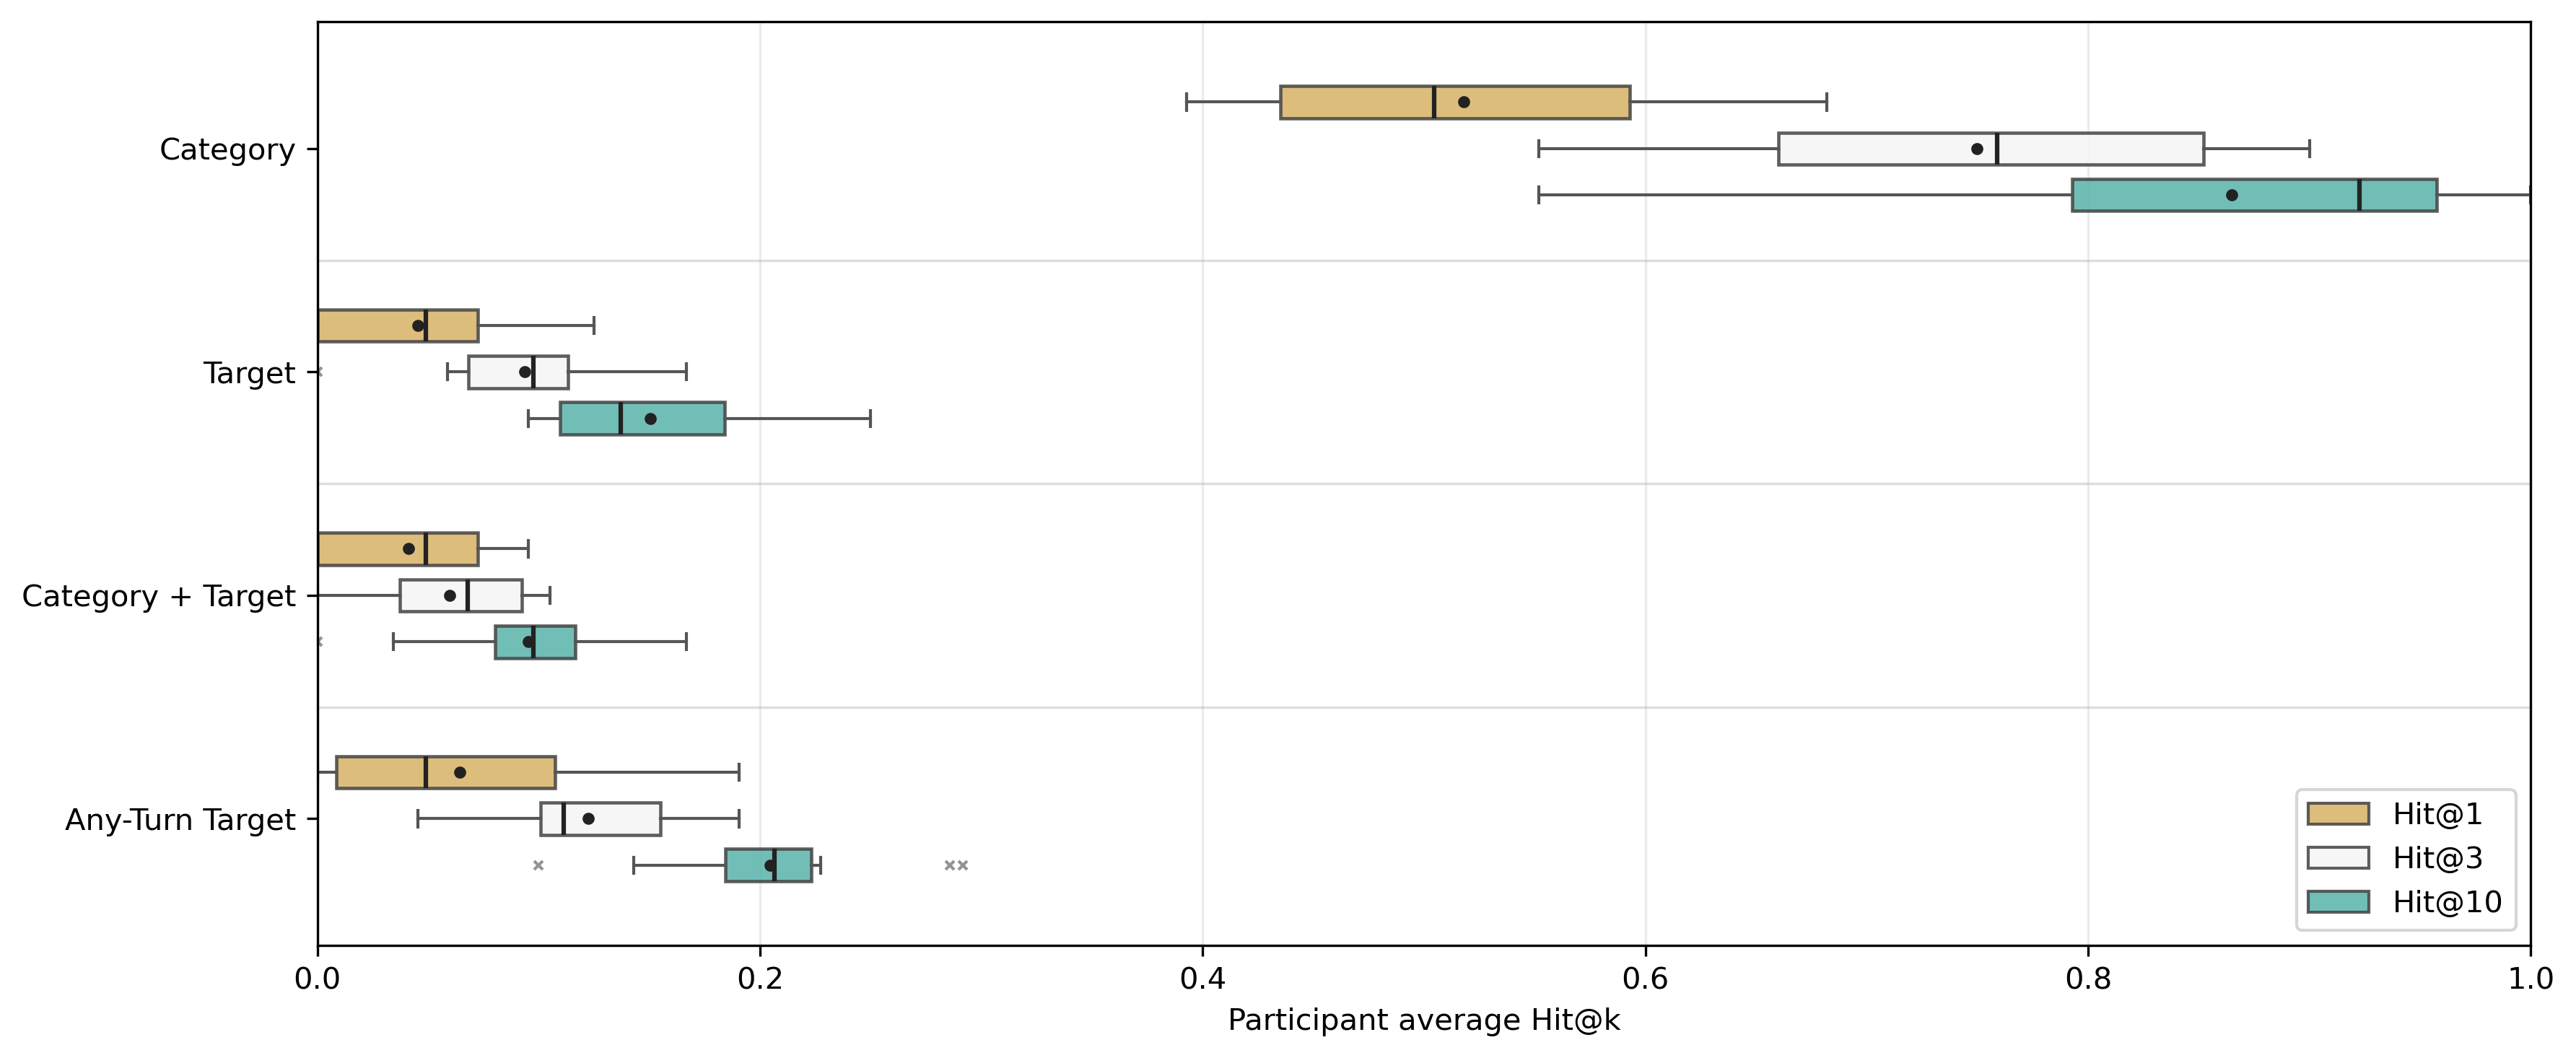

Generate this figure with Python:
"""Participant-level Hit@k boxplots.

Analysis 3: plot participant average Hit@k distributions. Each subplot is one
metric, and each box is the distribution of participant averages for k=1,3,10.
"""

from __future__ import annotations

import json
import os
import re
from pathlib import Path
from typing import Any

import pandas as pd


K_VALUES = [1, 3, 10]
METRICS = {
    "category": "Category",
    "target": "Target",
    "combined": "Category + Target",
    "matched_user_turn": "Any-Turn Target",
}

ROOT = Path(__file__).resolve().parents[1]
INPUT_DIR = ROOT / "aggregated-outputs"
OUTPUT_CSV_PATH = ROOT / "analysis" / "hit_at_k_participant_long.csv"
OUTPUT_PNG_PATH = ROOT / "analysis" / "hit_at_k_participant_boxplots.png"
MPLCONFIGDIR = Path("/private/tmp") / "inst878-vqasim-matplotlib-cache"


def participant_id(path: Path) -> str:
    match = re.match(r"(P\d+)_diary_batch_comparison_hit_at_k\.json$", path.name)
    if not match:
        raise ValueError(f"Unexpected input filename: {path.name}")
    return match.group(1)


def participant_sort_key(path: Path) -> int:
    return int(participant_id(path)[1:])


def load_hit_at_k_files() -> list[Path]:
    files = sorted(
        INPUT_DIR.glob("P*_diary_batch_comparison_hit_at_k.json"),
        key=participant_sort_key,
    )
    if not files:
        raise FileNotFoundError(f"No hit@k files found in {INPUT_DIR}")
    return files


def validate_payload(payload: dict[str, Any], path: Path) -> None:
    for key in ("averages", "per_interaction", "k_values"):
        if key not in payload:
            raise ValueError(f"{path.name} is missing required key: {key}")

    found_k_values = sorted(int(k) for k in payload["k_values"])
    if found_k_values != K_VALUES:
        raise ValueError(f"{path.name} has k_values={found_k_values}, expected {K_VALUES}")

    averages = payload["averages"]
    for k in K_VALUES:
        k_block = averages.get(str(k))
        if not isinstance(k_block, dict):
            raise ValueError(f"{path.name} is missing averages for k={k}")
        for metric in METRICS:
            metric_block = k_block.get(metric)
            if not isinstance(metric_block, dict) or "hit_at_k" not in metric_block:
                raise ValueError(f"{path.name} is missing averages[{k}][{metric}].hit_at_k")


def build_participant_dataframe() -> pd.DataFrame:
    rows: list[dict[str, Any]] = []

    for path in load_hit_at_k_files():
        payload = json.loads(path.read_text(encoding="utf-8"))
        validate_payload(payload, path)
        pid = participant_id(path)

        for k in K_VALUES:
            for metric, metric_label in METRICS.items():
                rows.append(
                    {
                        "participant": pid,
                        "k": k,
                        "metric": metric,
                        "metric_label": metric_label,
                        "hit_at_k": payload["averages"][str(k)][metric]["hit_at_k"],
                    }
                )

    return pd.DataFrame(rows)


def main() -> None:
    participant_df = build_participant_dataframe()

    OUTPUT_CSV_PATH.parent.mkdir(parents=True, exist_ok=True)
    participant_df.to_csv(OUTPUT_CSV_PATH, index=False)

    MPLCONFIGDIR.mkdir(parents=True, exist_ok=True)
    os.environ.setdefault("MPLCONFIGDIR", str(MPLCONFIGDIR))

    import matplotlib.pyplot as plt
    from matplotlib.patches import Patch

    fig, ax = plt.subplots(figsize=(12, 5))
    colors = {1: "#d8b365", 3: "#f5f5f5", 10: "#5ab4ac"}
    group_gap = 1.25
    offsets = {1: 0.26, 3: 0.0, 10: -0.26}

    data: list[list[float]] = []
    positions: list[float] = []
    box_colors: list[str] = []
    group_centers: list[float] = []
    group_labels: list[str] = []

    metric_items = list(METRICS.items())
    for metric_index, (metric, metric_label) in enumerate(metric_items):
        center = (len(metric_items) - metric_index - 1) * group_gap
        group_centers.append(center)
        group_labels.append(metric_label)
        for k in K_VALUES:
            data.append(
                participant_df[
                    (participant_df["metric"] == metric) & (participant_df["k"] == k)
                ]["hit_at_k"].tolist()
            )
            positions.append(center + offsets[k])
            box_colors.append(colors[k])

    box = ax.boxplot(
        data,
        positions=positions,
        orientation="horizontal",
        patch_artist=True,
        widths=0.18,
        showmeans=True,
        meanprops={
            "marker": "o",
            "markerfacecolor": "#222222",
            "markeredgecolor": "#222222",
            "markersize": 3,
        },
        medianprops={"color": "#222222", "linewidth": 1.5},
        whiskerprops={"color": "#555555", "linewidth": 1.0},
        capprops={"color": "#555555", "linewidth": 1.0},
        flierprops={
            "marker": "x",
            "markerfacecolor": "#666666",
            "markeredgecolor": "#666666",
            "markersize": 3,
            "alpha": 0.7,
        },
    )
    for patch, color in zip(box["boxes"], box_colors):
        patch.set_facecolor(color)
        patch.set_alpha(0.86)
        patch.set_edgecolor("#444444")
        patch.set_linewidth(1.1)

    for center in group_centers[:-1]:
        ax.axhline(center - group_gap / 2, color="#dddddd", linewidth=0.8, zorder=0)

    legend_handles = [
        Patch(facecolor=colors[k], edgecolor="#444444", label=f"Hit@{k}", alpha=0.86)
        for k in K_VALUES
    ]
    ax.legend(handles=legend_handles, loc="lower right", frameon=True)
    ax.set_yticks(group_centers)
    ax.set_yticklabels(group_labels)
    ax.set_ylim(min(positions) - 0.45, max(positions) + 0.45)
    ax.set_xlim(0, 1.0)
    ax.set_xlabel("Participant average Hit@k")
    ax.grid(axis="x", alpha=0.25)
    ax.set_axisbelow(True)
    # ax.set_title("Participant Average Hit@k by Metric", fontsize=14)
    fig.tight_layout()
    fig.savefig(OUTPUT_PNG_PATH, dpi=300, bbox_inches="tight")
    plt.close(fig)

    participants = sorted(participant_df["participant"].unique(), key=lambda pid: int(pid[1:]))
    print(
        f"Saved participant boxplots for {len(participants)} participants "
        f"({', '.join(participants)}) to {OUTPUT_PNG_PATH}; data to {OUTPUT_CSV_PATH}"
    )


if __name__ == "__main__":
    main()
